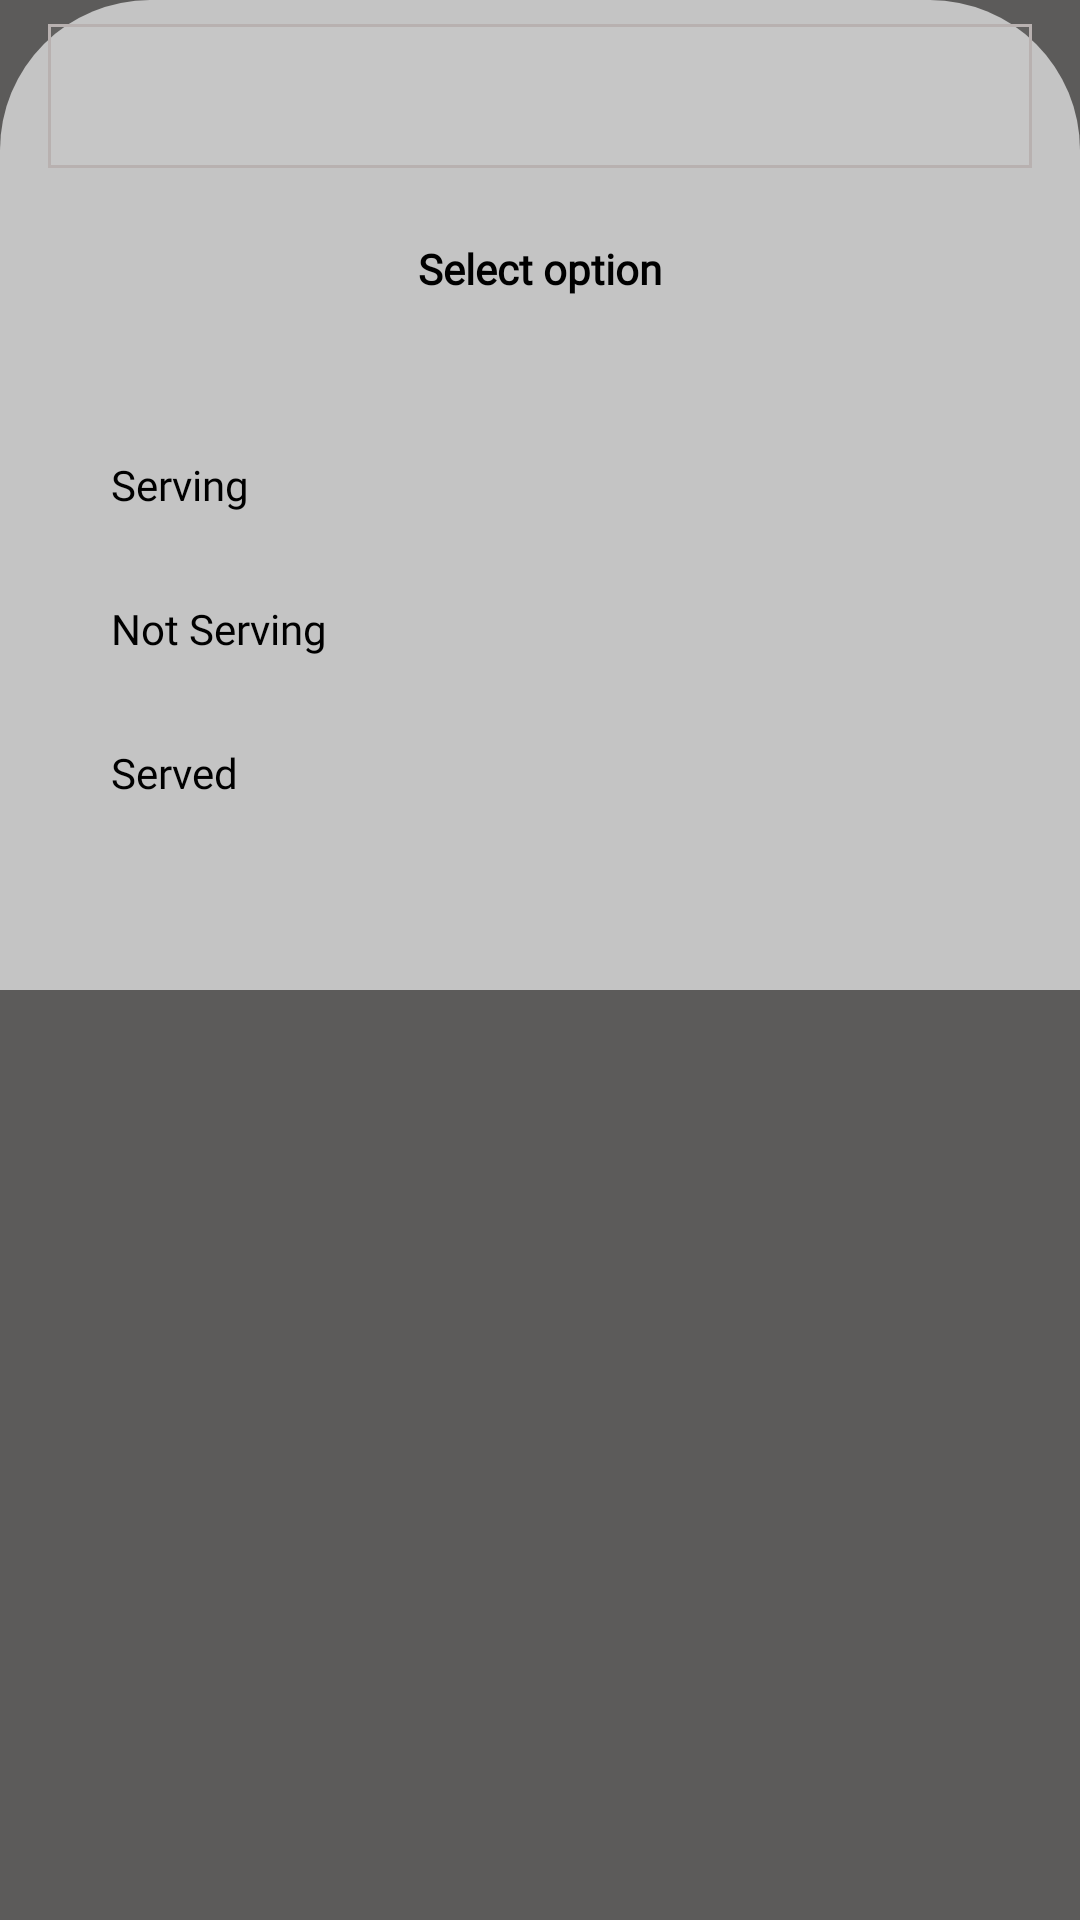

Reconstruct the res/layout file that produces this screen, plus the resources it refers to.
<!-- AndroidManifest.xml: application theme Theme.App.Starting -->
<!-- res/layout/fragment_option_status_screen.xml -->
<?xml version="1.0" encoding="utf-8"?>
<RelativeLayout
    xmlns:android="http://schemas.android.com/apk/res/android"
    xmlns:tools="http://schemas.android.com/tools"
    android:layout_width="match_parent"
    android:layout_height="wrap_content"
    android:layout_gravity="top"
    android:background="@color/Relative_background"
    tools:context=".admin.optionstatus.OptionStatusScreenFragment">

    <androidx.appcompat.widget.LinearLayoutCompat
        android:layout_width="match_parent"
        android:layout_height="wrap_content"
        android:background="@drawable/roundcorner_radius"
        android:orientation="vertical">

        <ImageView
            android:id="@+id/optionMealFragment_image"
            android:layout_width="match_parent"
            android:layout_height="wrap_content"
            android:layout_marginTop="8dp"
            android:contentDescription="@string/todo"
            android:foregroundGravity="center"
            android:src="@drawable/ic_rectangle" />

        <TextView
            android:id="@+id/uploadMealFragment_add_meal_Tv"
            android:layout_width="match_parent"
            android:layout_height="wrap_content"
            android:layout_marginTop="24dp"
            android:fontFamily="@font/manrope_regular"
            android:gravity="center"
            android:text="Select option"
            android:textColor="@color/black"
            android:textFontWeight="700"
            android:textSize="14sp"
            tools:ignore="UnusedAttribute" />

        <ImageView
            android:id="@+id/optionMealFragment_line_image"
            android:layout_width="match_parent"
            android:layout_height="wrap_content"
            android:layout_marginTop="16dp"
            android:contentDescription="TODO"
            android:padding="4dp"
            android:src="@drawable/ic_line1"
            tools:ignore="ContentDescription,HardcodedText" />

        <RadioGroup
            android:id="@+id/option_status_radio_group"
            android:layout_width="wrap_content"
            android:layout_height="wrap_content">

            <RadioButton
                android:id="@+id/option_status_serving_TV"
                android:layout_width="wrap_content"
                android:layout_height="wrap_content"
                android:layout_marginStart="37dp"
                android:layout_marginTop="29dp"
                android:fontFamily="@font/manrope_regular"
                android:text="Serving"
                android:textColor="@color/black"
                android:textFontWeight="400"
                android:buttonTint="@color/loginbutton"
                android:textSize="14sp" />
            

            <RadioButton
                android:id="@+id/option_status_Not_serving_TV"
                android:layout_width="wrap_content"
                android:layout_height="wrap_content"
                android:layout_marginStart="37dp"
                android:layout_marginTop="29dp"
                android:fontFamily="@font/manrope_regular"
                android:text="Not Serving"
                android:textColor="@color/black"
                android:textFontWeight="400"
                android:buttonTint="@color/loginbutton"
                android:textSize="14sp" />

            <RadioButton
                android:id="@+id/option_status_served_TV"
                android:layout_width="wrap_content"
                android:layout_height="wrap_content"
                android:layout_marginStart="37dp"
                android:layout_marginTop="29dp"
                android:layout_marginBottom="63dp"
                android:fontFamily="@font/manrope_regular"
                android:text="Served"
                android:textColor="@color/black"
                android:textFontWeight="400"
                android:buttonTint="@color/loginbutton"
                android:textSize="14sp" />

        </RadioGroup>
    </androidx.appcompat.widget.LinearLayoutCompat>
</RelativeLayout>
<!-- resources referenced by this layout -->
<resources>
  <color name="Relative_background">#5c5b5a</color>
  <color name="black">#FF000000</color>
  <color name="loginbutton">#FD5900</color>
  <!-- drawable ic_rectangle (drawable-v24) -->
  <vector xmlns:android="http://schemas.android.com/apk/res/android"
      xmlns:tools="http://schemas.android.com/tools"
      android:width="328dp"
      android:height="48dp"
      android:viewportWidth="328"
      android:viewportHeight="48"
      tools:ignore="VectorRaster">
    <path
        android:pathData="M0,0h328v48h-328z"
        android:fillColor="@color/white"
        android:fillAlpha="0.04"/>
  
    <path
        android:strokeWidth="1"
        android:pathData="M0.5,0.5h327v47h-327z"
        android:strokeAlpha="1"
        android:fillColor="#00000000"
        android:strokeColor="#b8b1b0"/>
  </vector>
  <!-- drawable roundcorner_radius (drawable) -->
  <?xml version="1.0" encoding="utf-8"?>
  <shape
      xmlns:android="http://schemas.android.com/apk/res/android">
  
      <solid
          android:color="@color/login_input_background"/>
  
      <corners
          android:topLeftRadius="50dp"
          android:topRightRadius="50dp"
          android:bottomRightRadius="0dp"
          android:bottomLeftRadius="0dp"/>
  </shape>
  <string name="todo">TODO</string>
  <color name="white">#FFFFFFFF</color>
  <color name="login_input_background">#C4C4C4</color>
</resources>
